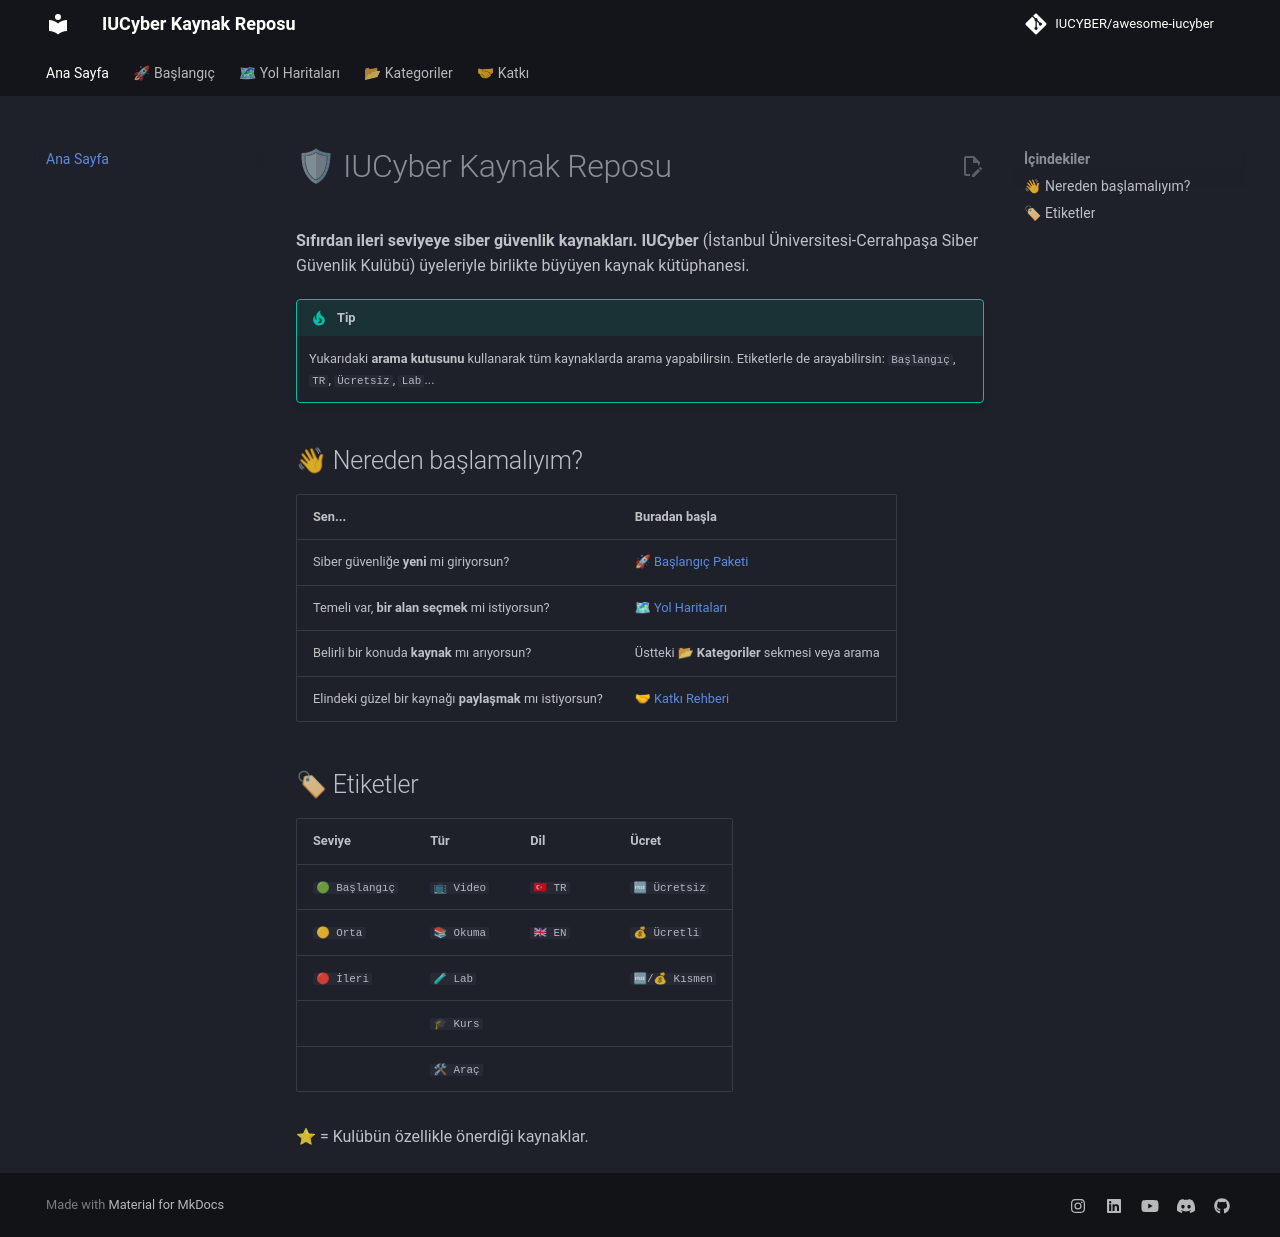

repository: IUCYBER/awesome-iucyber · page: index.html · generator: mkdocs

# 🛡 IUCyber Kaynak Reposu

**Sıfırdan ileri seviyeye siber güvenlik kaynakları.** **IUCyber** (İstanbul Üniversitesi-Cerrahpaşa Siber Güvenlik Kulübü) üyeleriyle birlikte büyüyen kaynak kütüphanesi.

> [!TIP]
> Yukarıdaki **arama kutusunu** kullanarak tüm kaynaklarda arama yapabilirsin. Etiketlerle de arayabilirsin: `Başlangıç`, `TR`, `Ücretsiz`, `Lab`...

## 👋 Nereden başlamalıyım?

| Sen...                                                  | Buradan başla |
| ------------------------------------------------------- | ------------- |
| Siber güvenliğe **yeni** mi giriyorsun?                 | [🚀 Başlangıç Paketi](00-baslangic/README.md) |
| Temeli var, **bir alan seçmek** mi istiyorsun?          | [🗺 Yol Haritaları](roadmaps/README.md) |
| Belirli bir konuda **kaynak** mı arıyorsun?             | Üstteki **📂 Kategoriler** sekmesi veya arama |
| Elindeki güzel bir kaynağı **paylaşmak** mı istiyorsun? | [🤝 Katkı Rehberi](CONTRIBUTING.md) |

## 🏷 Etiketler

| Seviye | Tür | Dil | Ücret |
| ------ | --- | --- | ----- |
| `🟢 Başlangıç` | `📺 Video` | `🇹🇷 TR` | `🆓 Ücretsiz` |
| `🟡 Orta`      | `📚 Okuma` | `🇬🇧 EN` | `💰 Ücretli` |
| `🔴 İleri`     | `🧪 Lab`   |          | `🆓/💰 Kısmen` |
|                | `🎓 Kurs`  |          |  |
|                | `🛠 Araç`  |          |  |

**⭐** = Kulübün özellikle önerdiği kaynaklar.
